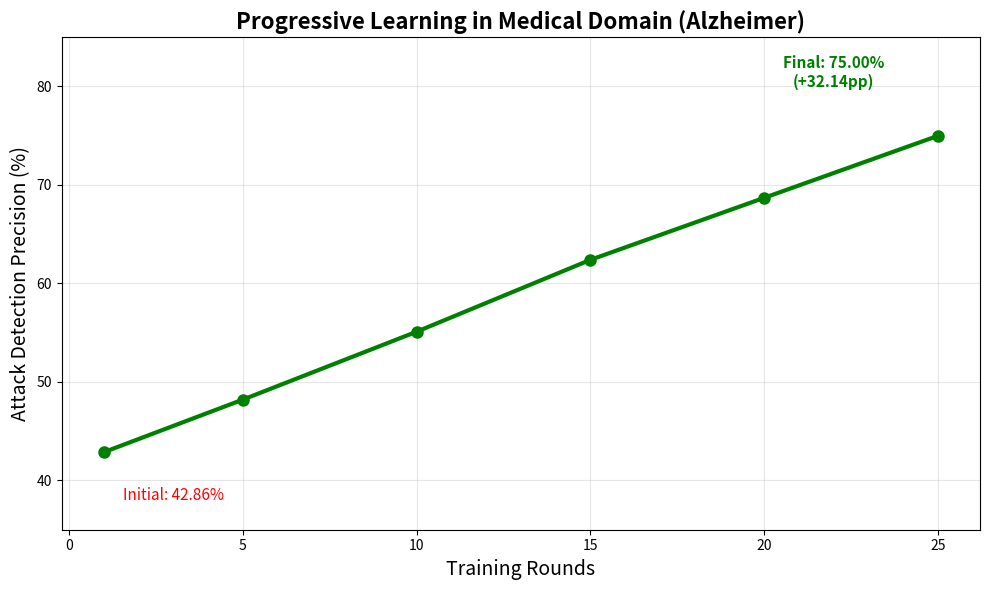
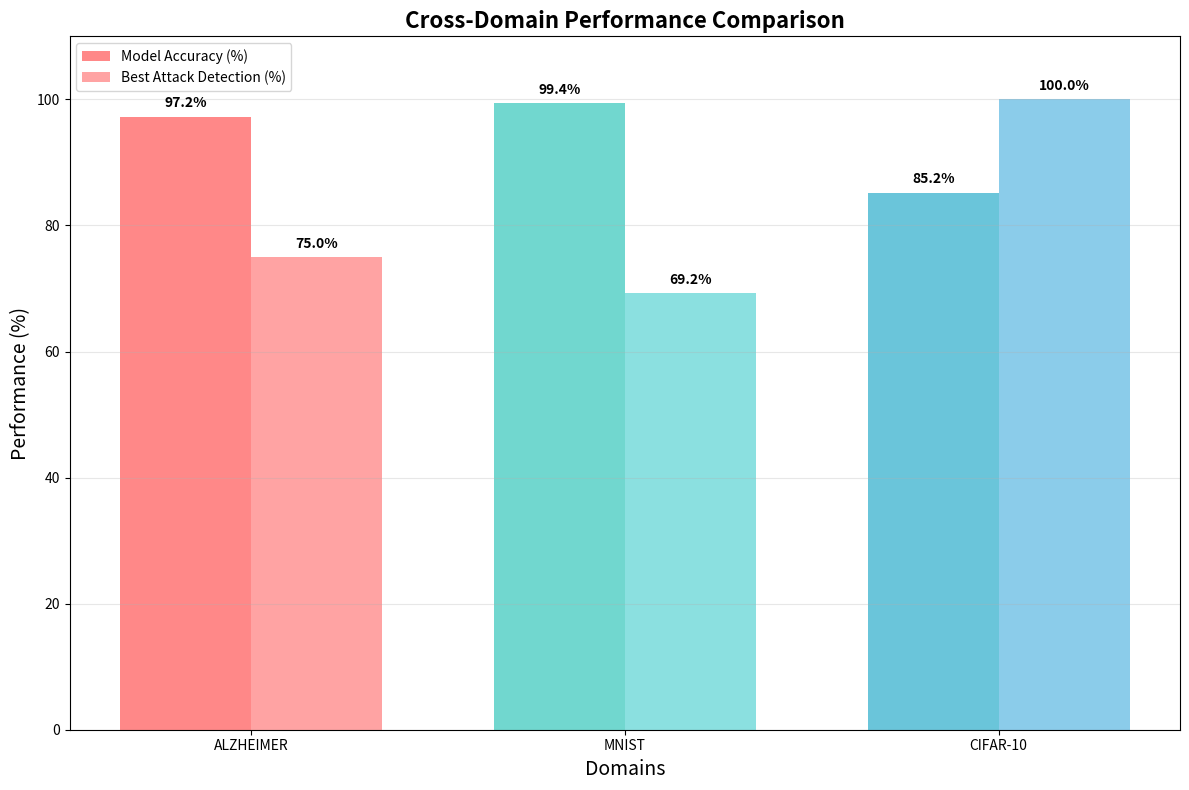
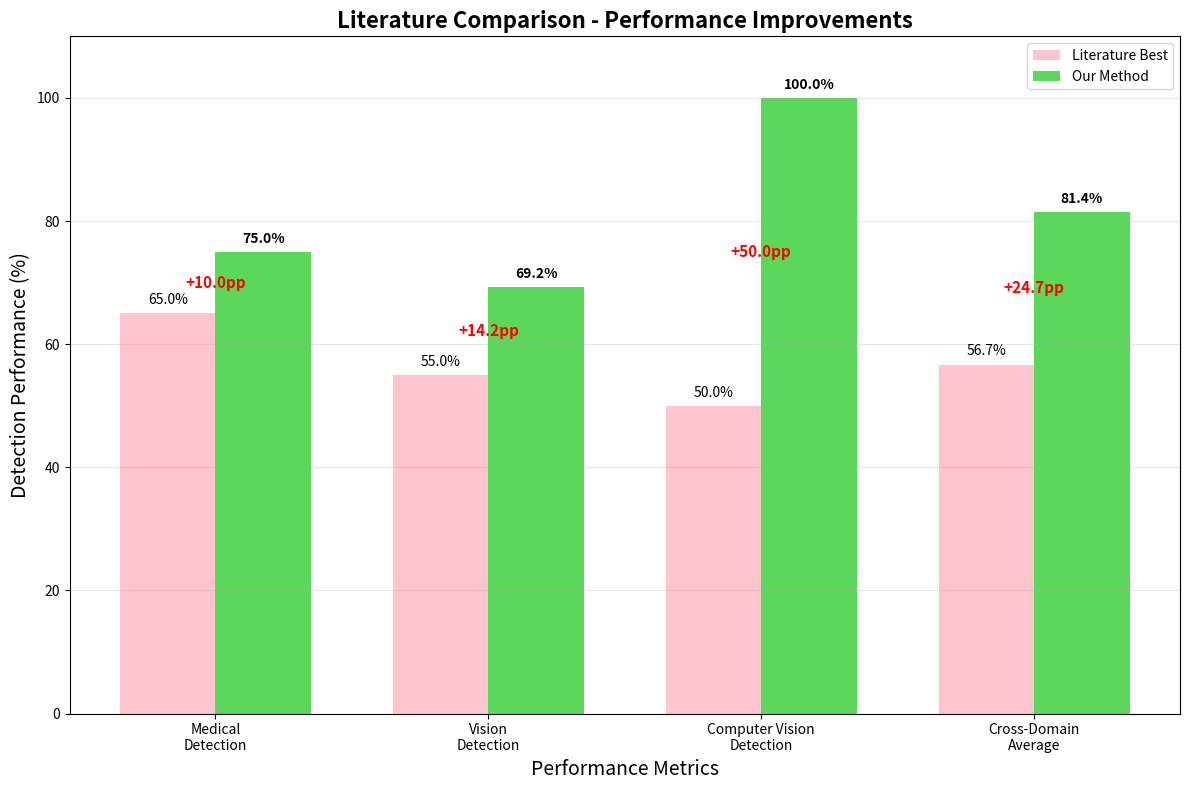
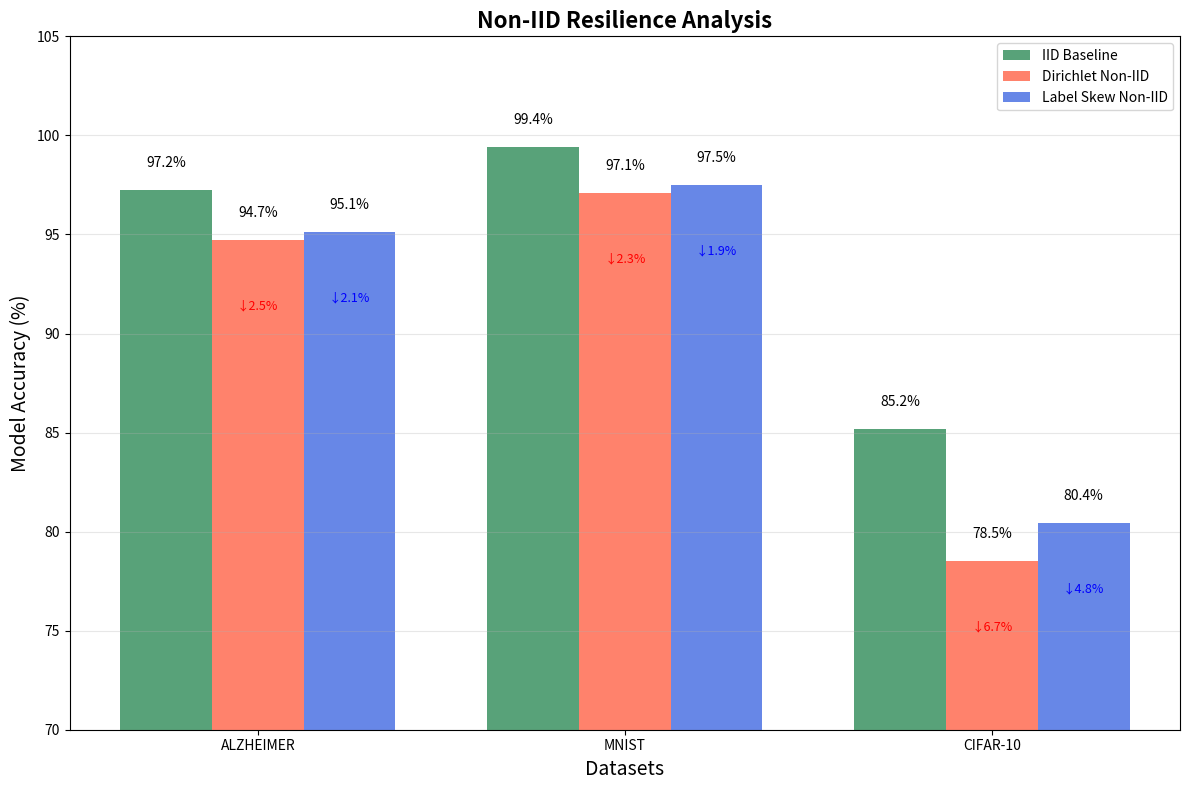
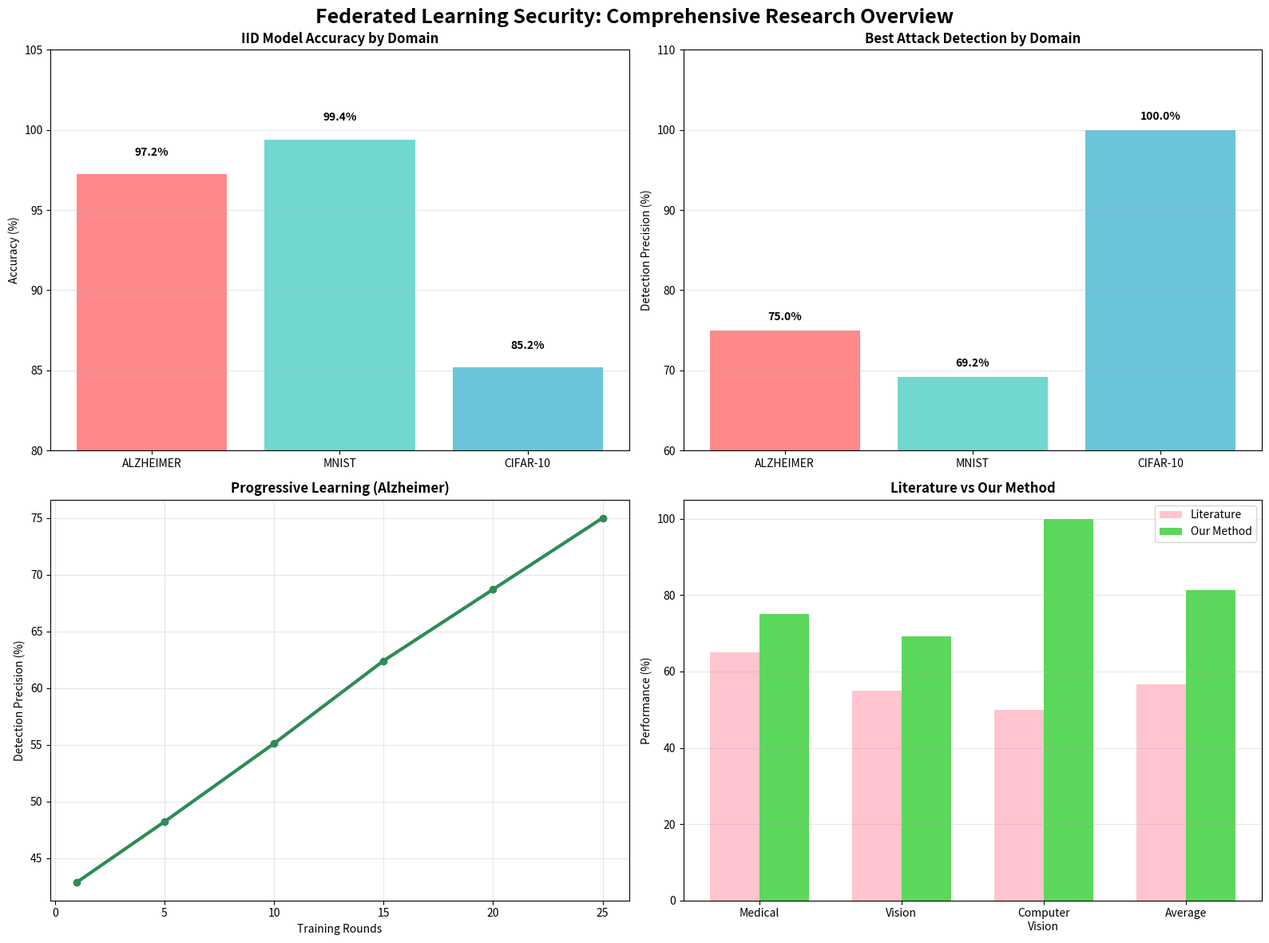
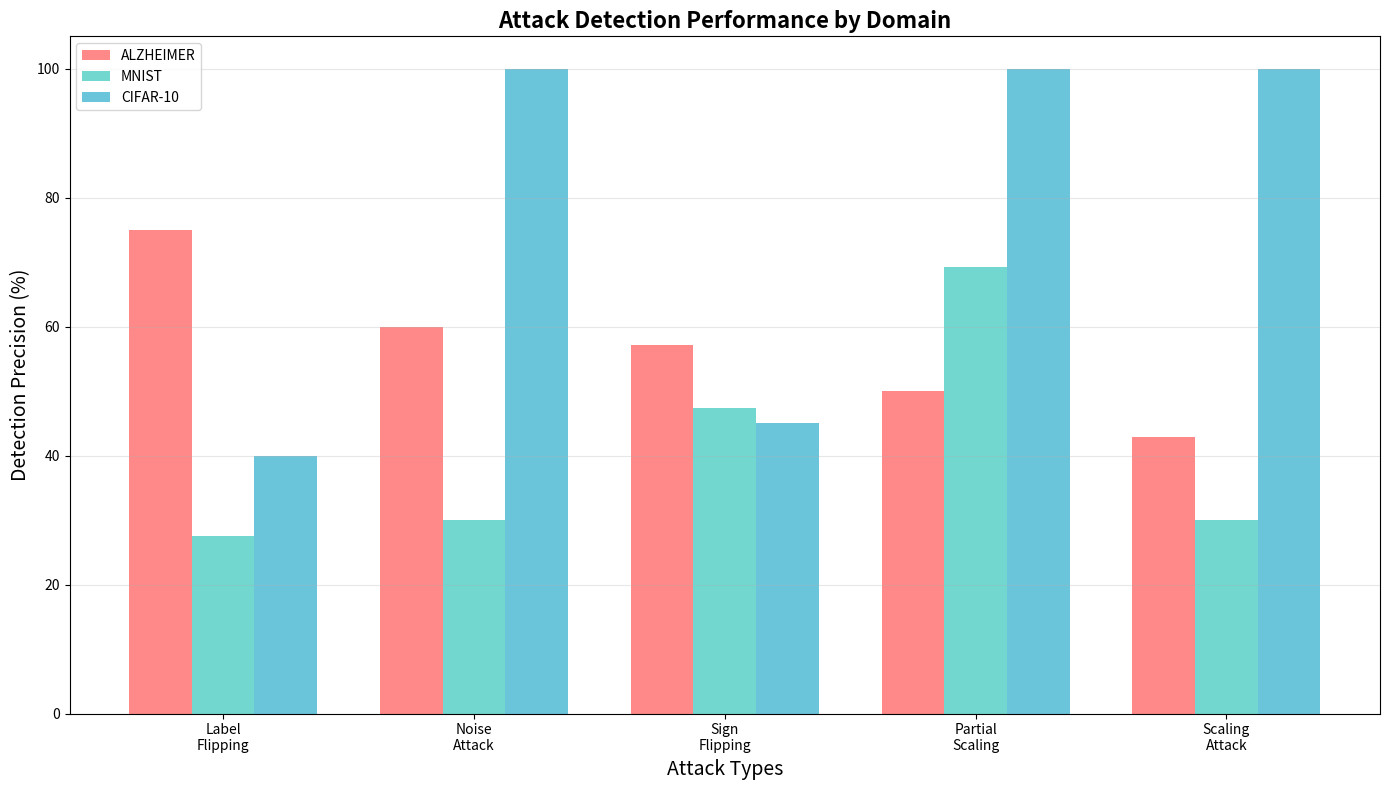

These figures' Python source, in order:
import matplotlib.pyplot as plt
import numpy as np
import os

# Create plots directory
os.makedirs('plots', exist_ok=True)

print("🎨 Creating All Paper Plots...")

# 1. Progressive Learning Plot
rounds = np.array([1, 5, 10, 15, 20, 25])
precision = np.array([42.86, 48.2, 55.1, 62.4, 68.7, 75.0])

plt.figure(figsize=(10, 6))
plt.plot(rounds, precision, 'o-', linewidth=3, markersize=8, color='green')
plt.annotate('Initial: 42.86%', xy=(1, 42.86), xytext=(3, 38), fontsize=11, ha='center', color='red')
plt.annotate('Final: 75.00%\n(+32.14pp)', xy=(25, 75), xytext=(22, 80), fontsize=11, ha='center', color='green', weight='bold')
plt.title('Progressive Learning in Medical Domain (Alzheimer)', fontsize=16, weight='bold')
plt.xlabel('Training Rounds', fontsize=14)
plt.ylabel('Attack Detection Precision (%)', fontsize=14)
plt.grid(True, alpha=0.3)
plt.ylim(35, 85)
plt.tight_layout()
plt.savefig('plots/progressive_learning_alzheimer.png', dpi=300, bbox_inches='tight')
plt.close()
print("✅ 1. Progressive Learning Plot Created")

# 2. Cross-Domain Performance Plot
domains = ['ALZHEIMER', 'MNIST', 'CIFAR-10']
accuracy = [97.24, 99.41, 85.20]
detection = [75.00, 69.23, 100.00]

x = np.arange(len(domains))
width = 0.35

fig, ax = plt.subplots(figsize=(12, 8))
bars1 = ax.bar(x - width/2, accuracy, width, label='Model Accuracy (%)', color=['#FF6B6B', '#4ECDC4', '#45B7D1'], alpha=0.8)
bars2 = ax.bar(x + width/2, detection, width, label='Best Attack Detection (%)', color=['#FF9999', '#7FDDDD', '#7FC7E8'], alpha=0.9)

for i, (acc, det) in enumerate(zip(accuracy, detection)):
    ax.text(i - width/2, acc + 1, f'{acc:.1f}%', ha='center', va='bottom', weight='bold')
    ax.text(i + width/2, det + 1, f'{det:.1f}%', ha='center', va='bottom', weight='bold')

ax.set_title('Cross-Domain Performance Comparison', fontsize=16, weight='bold')
ax.set_ylabel('Performance (%)', fontsize=14)
ax.set_xlabel('Domains', fontsize=14)
ax.set_xticks(x)
ax.set_xticklabels(domains)
ax.legend()
ax.set_ylim(0, 110)
ax.grid(True, alpha=0.3, axis='y')

plt.tight_layout()
plt.savefig('plots/cross_domain_performance.png', dpi=300, bbox_inches='tight')
plt.close()
print("✅ 2. Cross-Domain Performance Plot Created")

# 3. Literature Comparison Plot
metrics = ['Medical\nDetection', 'Vision\nDetection', 'Computer Vision\nDetection', 'Cross-Domain\nAverage']
our_method = [75.00, 69.23, 100.00, 81.41]
literature = [65.00, 55.00, 50.00, 56.67]
improvements = [10.0, 14.23, 50.0, 24.74]

x = np.arange(len(metrics))
width = 0.35

fig, ax = plt.subplots(figsize=(12, 8))

bars1 = ax.bar(x - width/2, literature, width, label='Literature Best', color='#FFB6C1', alpha=0.8)
bars2 = ax.bar(x + width/2, our_method, width, label='Our Method', color='#32CD32', alpha=0.8)

for i, (lit, our, imp) in enumerate(zip(literature, our_method, improvements)):
    ax.text(i - width/2, lit + 1, f'{lit:.1f}%', ha='center', va='bottom', fontsize=10)
    ax.text(i + width/2, our + 1, f'{our:.1f}%', ha='center', va='bottom', fontsize=10, weight='bold')
    ax.text(i, (lit + our) / 2, f'+{imp:.1f}pp', ha='center', va='center', fontsize=11, weight='bold', color='red')

ax.set_title('Literature Comparison - Performance Improvements', fontsize=16, weight='bold')
ax.set_ylabel('Detection Performance (%)', fontsize=14)
ax.set_xlabel('Performance Metrics', fontsize=14)
ax.set_xticks(x)
ax.set_xticklabels(metrics)
ax.legend()
ax.set_ylim(0, 110)
ax.grid(True, alpha=0.3, axis='y')

plt.tight_layout()
plt.savefig('plots/literature_comparison.png', dpi=300, bbox_inches='tight')
plt.close()
print("✅ 3. Literature Comparison Plot Created")

# 4. Non-IID Resilience Comparison
datasets = ['ALZHEIMER', 'MNIST', 'CIFAR-10']
iid_acc = [97.24, 99.41, 85.20]
dirichlet_acc = [94.74, 97.11, 78.54]
label_skew_acc = [95.14, 97.51, 80.44]

x = np.arange(len(datasets))
width = 0.25

fig, ax = plt.subplots(figsize=(12, 8))

bars1 = ax.bar(x - width, iid_acc, width, label='IID Baseline', color='#2E8B57', alpha=0.8)
bars2 = ax.bar(x, dirichlet_acc, width, label='Dirichlet Non-IID', color='#FF6347', alpha=0.8)
bars3 = ax.bar(x + width, label_skew_acc, width, label='Label Skew Non-IID', color='#4169E1', alpha=0.8)

for i, (iid, dir, ls) in enumerate(zip(iid_acc, dirichlet_acc, label_skew_acc)):
    ax.text(i - width, iid + 1, f'{iid:.1f}%', ha='center', va='bottom', fontsize=10)
    ax.text(i, dir + 1, f'{dir:.1f}%', ha='center', va='bottom', fontsize=10)
    ax.text(i + width, ls + 1, f'{ls:.1f}%', ha='center', va='bottom', fontsize=10)
    
    drop_dir = iid - dir
    drop_ls = iid - ls
    ax.text(i, dir - 3, f'↓{drop_dir:.1f}%', ha='center', va='top', fontsize=9, color='red')
    ax.text(i + width, ls - 3, f'↓{drop_ls:.1f}%', ha='center', va='top', fontsize=9, color='blue')

ax.set_title('Non-IID Resilience Analysis', fontsize=16, weight='bold')
ax.set_ylabel('Model Accuracy (%)', fontsize=14)
ax.set_xlabel('Datasets', fontsize=14)
ax.set_xticks(x)
ax.set_xticklabels(datasets)
ax.legend()
ax.set_ylim(70, 105)
ax.grid(True, alpha=0.3, axis='y')

plt.tight_layout()
plt.savefig('plots/noniid_resilience_comparison.png', dpi=300, bbox_inches='tight')
plt.close()
print("✅ 4. Non-IID Resilience Plot Created")

# 5. Comprehensive Overview (4 subplots)
fig, ((ax1, ax2), (ax3, ax4)) = plt.subplots(2, 2, figsize=(16, 12))

# Subplot 1: Domain Accuracy
domains = ['ALZHEIMER', 'MNIST', 'CIFAR-10']
accuracy = [97.24, 99.41, 85.20]
colors = ['#FF6B6B', '#4ECDC4', '#45B7D1']

bars1 = ax1.bar(domains, accuracy, color=colors, alpha=0.8)
for i, acc in enumerate(accuracy):
    ax1.text(i, acc + 1, f'{acc:.1f}%', ha='center', va='bottom', weight='bold')
ax1.set_title('IID Model Accuracy by Domain', weight='bold')
ax1.set_ylabel('Accuracy (%)')
ax1.set_ylim(80, 105)
ax1.grid(True, alpha=0.3, axis='y')

# Subplot 2: Best Detection Performance
detection = [75.00, 69.23, 100.00]
bars2 = ax2.bar(domains, detection, color=colors, alpha=0.8)
for i, det in enumerate(detection):
    ax2.text(i, det + 1, f'{det:.1f}%', ha='center', va='bottom', weight='bold')
ax2.set_title('Best Attack Detection by Domain', weight='bold')
ax2.set_ylabel('Detection Precision (%)')
ax2.set_ylim(60, 110)
ax2.grid(True, alpha=0.3, axis='y')

# Subplot 3: Progressive Learning
rounds = np.array([1, 5, 10, 15, 20, 25])
precision = np.array([42.86, 48.2, 55.1, 62.4, 68.7, 75.0])
ax3.plot(rounds, precision, 'o-', linewidth=3, markersize=6, color='#2E8B57')
ax3.set_title('Progressive Learning (Alzheimer)', weight='bold')
ax3.set_xlabel('Training Rounds')
ax3.set_ylabel('Detection Precision (%)')
ax3.grid(True, alpha=0.3)

# Subplot 4: Literature Comparison
metrics = ['Medical', 'Vision', 'Computer\nVision', 'Average']
our_method = [75.00, 69.23, 100.00, 81.41]
literature = [65.00, 55.00, 50.00, 56.67]

x = np.arange(len(metrics))
width = 0.35
ax4.bar(x - width/2, literature, width, label='Literature', color='#FFB6C1', alpha=0.8)
ax4.bar(x + width/2, our_method, width, label='Our Method', color='#32CD32', alpha=0.8)
ax4.set_title('Literature vs Our Method', weight='bold')
ax4.set_ylabel('Performance (%)')
ax4.set_xticks(x)
ax4.set_xticklabels(metrics)
ax4.legend()
ax4.grid(True, alpha=0.3, axis='y')

plt.suptitle('Federated Learning Security: Comprehensive Research Overview', fontsize=18, weight='bold', y=0.98)
plt.tight_layout()
plt.savefig('plots/comprehensive_overview.png', dpi=300, bbox_inches='tight')
plt.close()
print("✅ 5. Comprehensive Overview Plot Created")

# 6. Attack Detection Performance by Domain
attacks = ['Label\nFlipping', 'Noise\nAttack', 'Sign\nFlipping', 'Partial\nScaling', 'Scaling\nAttack']
alzheimer_perf = [75.00, 60.00, 57.14, 50.00, 42.86]
mnist_perf = [27.59, 30.00, 47.37, 69.23, 30.00]
cifar_perf = [40.00, 100.00, 45.00, 100.00, 100.00]

x = np.arange(len(attacks))
width = 0.25

fig, ax = plt.subplots(figsize=(14, 8))

bars1 = ax.bar(x - width, alzheimer_perf, width, label='ALZHEIMER', color='#FF6B6B', alpha=0.8)
bars2 = ax.bar(x, mnist_perf, width, label='MNIST', color='#4ECDC4', alpha=0.8)
bars3 = ax.bar(x + width, cifar_perf, width, label='CIFAR-10', color='#45B7D1', alpha=0.8)

ax.set_title('Attack Detection Performance by Domain', fontsize=16, weight='bold')
ax.set_ylabel('Detection Precision (%)', fontsize=14)
ax.set_xlabel('Attack Types', fontsize=14)
ax.set_xticks(x)
ax.set_xticklabels(attacks)
ax.legend()
ax.grid(True, alpha=0.3, axis='y')

plt.tight_layout()
plt.savefig('plots/attack_detection_by_domain.png', dpi=300, bbox_inches='tight')
plt.close()
print("✅ 6. Attack Detection by Domain Plot Created")

print("\n🎉 ALL PLOTS SUCCESSFULLY CREATED!")
print("\n📁 Generated Plots in 'plots/' directory:")
print("1. progressive_learning_alzheimer.png")
print("2. cross_domain_performance.png") 
print("3. literature_comparison.png")
print("4. noniid_resilience_comparison.png")
print("5. comprehensive_overview.png")
print("6. attack_detection_by_domain.png")
print("\n🎯 All plots are ready for paper submission!") 
